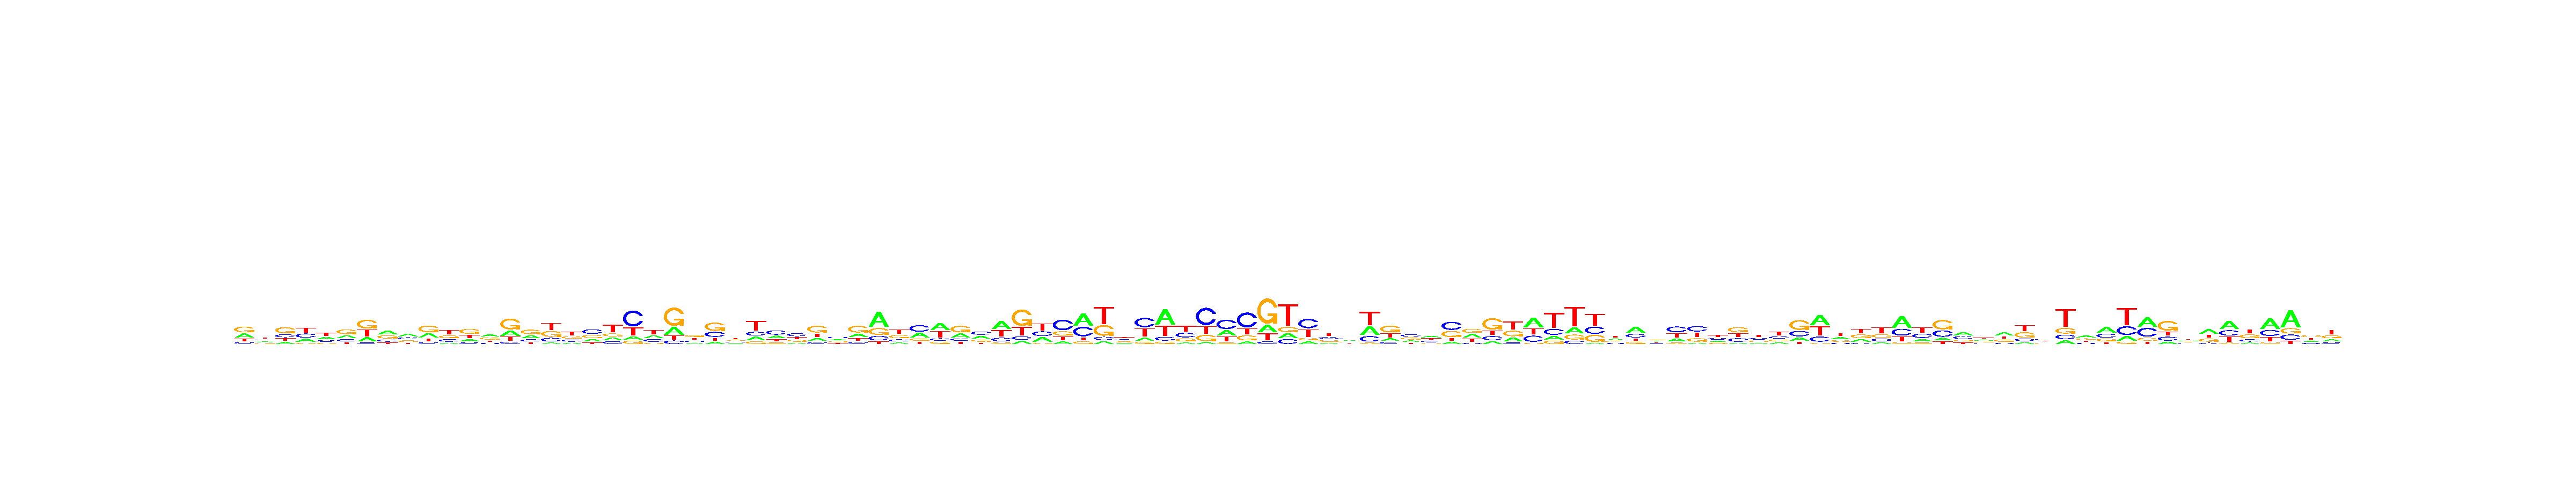

The data file committed next to this chart (first rows):
, V1, V2, V3, V4, V5, V6, V7, V8, V9, V10, V11, V12, V13, V14, V15, V16, V17, V18, V19, V20, V21, V22, V23
A, 0.3039, 0.2485, 0.1398, 0.2284, 0.2974, 0.2553, 0.1959, 0.3592, 0.345, 0.2746, 0.1166, 0.1792, 0.329, 0.236, 0.2774, 0.07789, 0.1391, 0.2174, 0.1754, 0.1098, 0.2683, 0.2292, 0.1478
C, 0.1284, 0.2724, 0.2205, 0.3141, 0.1935, 0.1979, 0.07052, 0.195, 0.2928, 0.1181, 0.239, 0.1378, 0.1557, 0.09791, 0.1925, 0.21, 0.2096, 0.3962, 0.1736, 0.5257, 0.2568, 0.1034, 0.2377
G, 0.4072, 0.166, 0.4427, 0.09499, 0.1484, 0.412, 0.4158, 0.3198, 0.2229, 0.4293, 0.2615, 0.411, 0.3187, 0.4863, 0.3984, 0.3244, 0.2622, 0.2686, 0.1799, 0.1085, 0.1085, 0.5525, 0.3468
T, 0.1605, 0.3132, 0.197, 0.3625, 0.3607, 0.1348, 0.3178, 0.1261, 0.1393, 0.1781, 0.3829, 0.272, 0.1966, 0.1798, 0.1317, 0.3878, 0.3891, 0.1179, 0.471, 0.256, 0.3664, 0.1149, 0.2677
